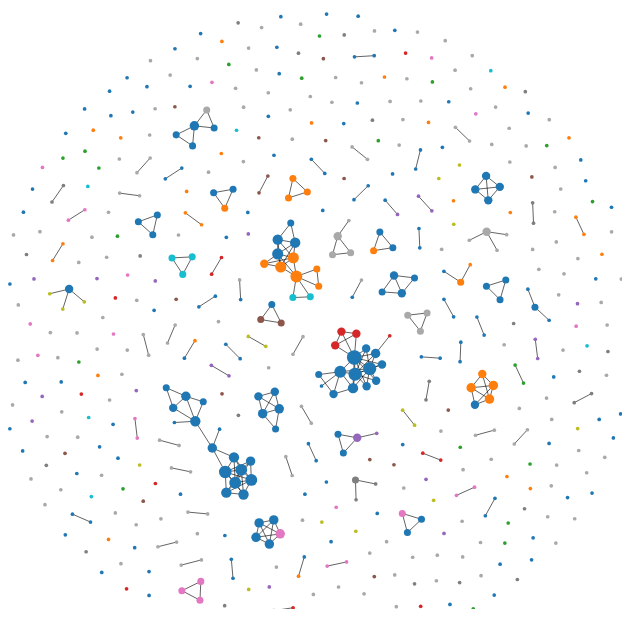
D3 v7 page, settled after 360 driven frames (6 s of simulated time); the page loaded 1 data file(s).


        d3.json("publication_network.json").then(function (data) {
            let svg = d3.select('body').append("svg").attr("viewBox", "0 0 1000 800");
            simulate(data, svg); // main function to make network
        });
    
// ── network.js
function simulate(data, svg) {
    const width = parseInt(svg.attr("viewBox").split(' ')[2]);
    const height = parseInt(svg.attr("viewBox").split(' ')[3]);
    const main_group = svg.append("g").attr("transform", "translate(0, 50)");

    // Calculate node degrees
    let node_degree = {};
    d3.map(data.links, function (d) {
        if (node_degree.hasOwnProperty(d.source)) {
            node_degree[d.source]++;
        } else {
            node_degree[d.source] = 0;
        }
        if (node_degree.hasOwnProperty(d.target)) {
            node_degree[d.target]++;
        } else {
            node_degree[d.target] = 0;
        }
    });

    // Define radius scale based on node degree
    const scale_radius = d3.scaleSqrt()
        .domain(d3.extent(Object.values(node_degree)))
        .range([3, 12]);

    // Calculate country counts
    const countryCounts = {};
    data.nodes.forEach(node => {
        const countries = node["Affiliation Countries"];
        if (countries) {
            countries.forEach(country => {
                if (country in countryCounts) {
                    countryCounts[country]++;
                } else {
                    countryCounts[country] = 1;
                }
            });
        }
    });

    // Get top 10 countries
    const topCountries = Object.entries(countryCounts)
        .sort((a, b) => b[1] - a[1])
        .slice(0, 10)
        .map(entry => entry[0]);

    // Color scale for countries
    const colorScale = d3.scaleOrdinal(d3.schemeCategory10)
     .domain(topCountries);



    // Get color by country
    const getColorByCountry = (countries) => {
        if (countries) {
            let maxCount = -1;
            let selectedCountry = null;
            for (const country of countries) {
                const index = topCountries.indexOf(country);
                if (index !== -1 && countryCounts[country] > maxCount) {
                    maxCount = countryCounts[country];
                    selectedCountry = country;
                }
            }
            if (selectedCountry !== null) {
                return colorScale(topCountries.indexOf(selectedCountry));
            }
        }
        return "#A9A9A9";
    };

    // Append link elements
    const link_elements = main_group.append("g")
        .attr('transform', `translate(${width / 2},${height / 2})`)
        .selectAll(".line")
        .data(data.links)
        .enter()
        .append("line")
        .attr("stroke", "black");

    // Clean Publisher string for class names
    const treatPublishersClass = (Publisher) => {
        let temp = Publisher.toString().split(' ').join('');
        temp = temp.split('.').join('');
        temp = temp.split(',').join('');
        temp = temp.split('/').join('');
        return "gr" + temp;
    };

    // Append node elements
    const node_elements = main_group.append("g")
        .attr('transform', `translate(${width / 2},${height / 2})`)
        .selectAll(".circle")
        .data(data.nodes)
        .enter()
        .append('g')
        .attr("class", function (d) { return treatPublishersClass(d.Publisher) })
        .on("mouseover", function (event, data) {
            const affiliations = data["Affiliation"];
            node_elements.selectAll("circle")
                .style("opacity", function (d) {
                    if (d["Affiliation"]) {
                        for (const affiliation of affiliations) {
                            if (d["Affiliation"].includes(affiliation)) {
                                return 1;
                            }
                        }
                    }
                    return 0.2;
                });
        })
        .on("mouseout", function () {
            node_elements.selectAll("circle").style("opacity", 1);
        })
        .on("click", function (event, data) {
            const tooltip = d3.select(".tooltip");
            tooltip.transition().duration(200).style("opacity", .9);
            tooltip.html(`Author: ${data.Authors}<br>Affiliation: ${data.Affiliation.join(", ")}`)
                .style("left", (event.pageX + 5) + "px")
                .style("top", (event.pageY - 28) + "px");

            tooltip.transition()
                .delay(10000) // Hide tooltip after 10 seconds
                .duration(200)
                .style("opacity", 0);
        });

    // Append circles for nodes
    node_elements.append("circle")
        .attr("r", (d, i) => {
            if (node_degree[d.id] !== undefined) {
                return scale_radius(node_degree[d.id]);
            } else {
                return scale_radius(0);
            }
        })
        .attr("fill", d => getColorByCountry(d["Affiliation Countries"]));

    // Force Simulation
    let ForceSimulation = d3.forceSimulation(data.nodes)
        .force("collide", d3.forceCollide().radius(d => scale_radius(node_degree[d.id]) * 1.2))
        .force("x", d3.forceX())
        .force("y", d3.forceY())
        .force("charge", d3.forceManyBody().strength(-50))
        .force("link", d3.forceLink(data.links).id(d => d.id).strength(0.5))
        .on("tick", ticked);

    // Update forces when sliders change
    function updateForces() {
        const chargeStrength = parseInt(document.getElementById("chargeStrength").value);
        const collisionRadius = parseInt(document.getElementById("collisionRadius").value);
        const linkStrength = parseFloat(document.getElementById("linkStrength").value);

        ForceSimulation
            .force("charge", d3.forceManyBody().strength(chargeStrength))
            .force("collide", d3.forceCollide().radius(d => scale_radius(node_degree[d.id]) * collisionRadius / 12))
            .force("link", d3.forceLink(data.links).id(d => d.id).strength(linkStrength))
            .alpha(1) // Restart simulation immediately
            .restart();
    }

    // Add event listeners for sliders
    document.getElementById("chargeStrength").addEventListener("input", updateForces);
    document.getElementById("collisionRadius").addEventListener("input", updateForces);
    document.getElementById("linkStrength").addEventListener("input", updateForces);

    // Update node and link positions on each tick
    function ticked() {
        node_elements.attr('transform', function (d) { return `translate(${d.x},${d.y})` });
        link_elements
            .attr("x1", d => d.source.x)
            .attr("x2", d => d.target.x)
            .attr("y1", d => d.source.y)
            .attr("y2", d => d.target.y);
    }

    // Zoom functionality
    svg.call(d3.zoom()
        .extent([[0, 0], [width, height]])
        .scaleExtent([1, 8])
        .on("zoom", ({ transform }) => main_group.attr("transform", transform)));
}


### data: publication_network.json
{
 "directed": false,
 "multigraph": false,
 "graph": {},
 "nodes": [
  {
   "Title": "Virtual reality applications for the bui…",
   "Authors": "Zhang Y., Liu H., Kang S.-C., Al-Hussein…",
   "Year": 2020,
   "Citations": 0.0,
   "Publisher": "Elsevier B.V.",
   "Affiliation Countries": [
    "Canada",
    "United States",
    "Canada",
    "Canada"
   ],
   "Affiliation": [
    "Department of Civil and Environmental En…",
    "Department of Civil and Construction Eng…",
    "Department of Civil and Environmental En…",
    "Department of Civil and Environmental En…"
   ],
   "id": "2-s2.0-85086464158"
  },
  {
   "Title": "Self-tracking while doing sport: Comfort…",
   "Authors": "Rapp A., Tirabeni L.",
   "Year": 2020,
   "Citations": 0.0,
   "Publisher": "Academic Press",
   "Affiliation Countries": [
    "Italy",
    "Italy"
   ],
   "Affiliation": [
    "Computer Science Department, University …",
    "Department of Cultures, Politics and Soc…"
   ],
   "id": "2-s2.0-85082875828"
  },
  {
   "Title": "Bridge damage: Detection, IFC-based sema…",
   "Authors": "Isailović D., Stojanovic V., Trapp M., R…",
   "Year": 2020,
   "Citations": 0.0,
   "Publisher": "Elsevier B.V.",
   "Affiliation Countries": [
    "Serbia",
    "Germany",
    "Germany",
    "Germany",
    "Serbia",
    "Germany"
   ],
   "Affiliation": [
    "Department for Construction Project Mana…",
    "Hasso Plattner Institute, Faculty of Dig…",
    "Hasso Plattner Institute, Faculty of Dig…",
    "Hasso Plattner Institute, Faculty of Dig…",
    "Department for Construction Project Mana…",
    "Hasso Plattner Institute, Faculty of Dig…"
   ],
   "id": "2-s2.0-85078194587"
  },
  {
   "Title": "VR system for spatio-temporal visualizat…",
   "Authors": "Okada K., Yoshida M., Itoh T., Czauderna…",
   "Year": 2019,
   "Citations": 0.0,
   "Publisher": "Springer",
   "Affiliation Countries": [
    "Japan",
    "Japan",
    "Japan",
    "Australia",
    "Australia"
   ],
   "Affiliation": [
    "Ochanomizu University, Tokyo, Japan",
    "Toyohashi University of Technology, Aich…",
    "Ochanomizu University, Tokyo, Japan",
    "Monash University, Clayton, Australia",
    "Monash University, Clayton, Australia"
   ],
   "id": "2-s2.0-85075706132"
  },
  {
   "Title": "DiseaSE: A biomedical text analytics sys…",
   "Authors": "Abulaish M., Parwez M.A., Jahiruddin",
   "Year": 2019,
   "Citations": 0.0,
   "Publisher": "Academic Press Inc.",
   "Affiliation Countries": [
    "India",
    "India",
    "India"
   ],
   "Affiliation": [
    "Department of Computer Science, South As…",
    "Department of Computer Science, Jamia Mi…",
    "Jamia Millia Islamia, Delhi, India"
   ],
   "id": "2-s2.0-85074886243"
  },
  {
   "Title": "Remote interactive collaboration in faci…",
   "Authors": "El Ammari K., Hammad A.",
   "Year": 2019,
   "Citations": 4.0,
   "Publisher": "Elsevier B.V.",
   "Affiliation Countries": [
    "Canada",
    "Canada"
   ],
   "Affiliation": [
    "Department of Building, Civil and Enviro…",
    "Concordia Institute for Information Syst…"
   ],
   "id": "2-s2.0-85071686342"
  },
  {
   "Title": "Research on the emergency management pat…",
   "Authors": "Yang S.Y., Jiang R.G., Xie J.C., Yu X., …",
   "Year": 2019,
   "Citations": 1.0,
   "Publisher": "Institute of Physics Publishing",
   "Affiliation Countries": [
    "China",
    "China",
    "China",
    "China",
    "China",
    "China"
   ],
   "Affiliation": [
    "State Key Laboratory of Eco-hydraulics i…",
    "State Key Laboratory of Eco-hydraulics i…",
    "State Key Laboratory of Eco-hydraulics i…",
    "State Key Laboratory of Eco-hydraulics i…",
    "State Key Laboratory of Eco-hydraulics i…",
    "State Key Laboratory of Eco-hydraulics i…"
   ],
   "id": "2-s2.0-85077803554"
  },
  {
   "Title": "Web-based decision support system tools:…",
   "Authors": "McDonald S., Mohammed I.N., Bolten J.D.,…",
   "Year": 2019,
   "Citations": 3.0,
   "Publisher": "Elsevier Ltd",
   "Affiliation Countries": [
    "United States",
    "United States",
    "United States",
    "United States",
    "Thailand",
    "United States",
    "United States",
    "United States",
    "... 1 more items"
   ],
   "Affiliation": [
    "Brigham Young University, Civil and Envi…",
    "Science Applications International Corpo…",
    "NASA Goddard Space Flight Center, Hydrol…",
    "SERVIR Science Coordination Office, NASA…",
    "Asian Disaster Preparedness Center, Bang…",
    "The University of Alabama in Huntsville,…",
    "Brigham Young University, Civil and Envi…",
    "Texas A&M University, Department of Ecos…",
    "... 1 more items"
   ],
   "id": "2-s2.0-85070952871"
  },
  "... 562 more items"
 ],
 "links": [
  {
   "source": "2-s2.0-85086464158",
   "target": "2-s2.0-85060755230"
  },
  {
   "source": "2-s2.0-85078194587",
   "target": "2-s2.0-72949105789"
  },
  {
   "source": "2-s2.0-85075706132",
   "target": "2-s2.0-84863589228"
  },
  {
   "source": "2-s2.0-85074886243",
   "target": "2-s2.0-78649323301"
  },
  {
   "source": "2-s2.0-85071686342",
   "target": "2-s2.0-84897450439"
  },
  {
   "source": "2-s2.0-85077803554",
   "target": "2-s2.0-85058126143"
  },
  {
   "source": "2-s2.0-85063078841",
   "target": "2-s2.0-84961342893"
  },
  {
   "source": "2-s2.0-85063991540",
   "target": "2-s2.0-85049333099"
  },
  "... 240 more items"
 ]
}